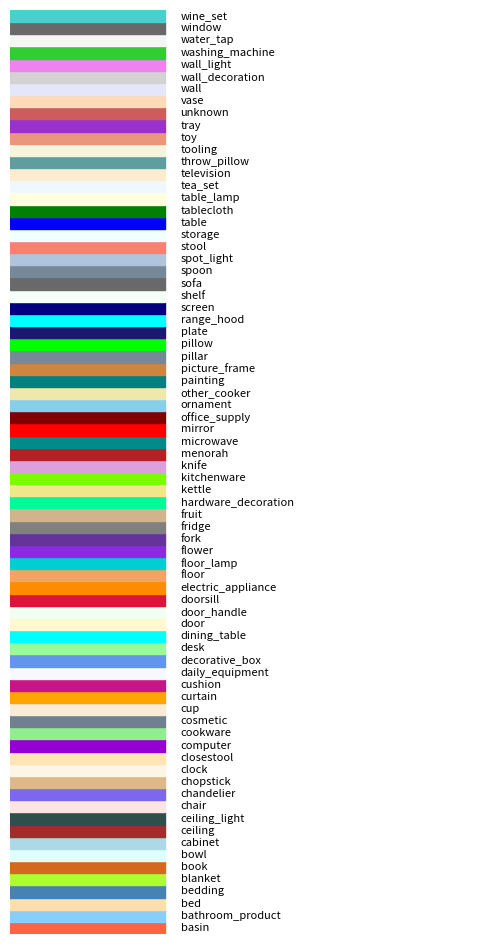

Recreate this plot in Python.
objects = [
    "basin",
    "bathroom_product",
    "bed",
    "bedding",
    "blanket",
    "book",
    "bowl",
    "cabinet",
    "ceiling",
    "ceiling_light",
    "chair",
    "chandelier",
    "chopstick",
    "clock",
    "closestool",
    "computer",
    "cookware",
    "cosmetic",
    "cup",
    "curtain",
    "cushion",
    "daily_equipment",
    "decorative_box",
    "desk",
    "dining_table",
    "door",
    "door_handle",
    "doorsill",
    "electric_appliance",
    "floor",
    "floor_lamp",
    "flower",
    "fork",
    "fridge",
    "fruit",
    "hardware_decoration",
    "kettle",
    "kitchenware",
    "knife",
    "menorah",
    "microwave",
    "mirror",
    "office_supply",
    "ornament",
    "other_cooker",
    "painting",
    "picture_frame",
    "pillar",
    "pillow",
    "plate",
    "range_hood",
    "screen",
    "shelf",
    "sofa",
    "spoon",
    "spot_light",
    "stool",
    "storage",
    "table",
    "tablecloth",
    "table_lamp",
    "tea_set",
    "television",
    "throw_pillow",
    "tooling",
    "toy",
    "tray",
    "unknown",
    "vase",
    "wall",
    "wall_decoration",
    "wall_light",
    "washing_machine",
    "water_tap",
    "window",
    "wine_set",
]

import csv
import numpy as np
import matplotlib.colors as mcolors

# orignal random colormap
# with open("interior_agent_objects.csv", "w", newline="") as f:
#     writer = csv.writer(f)
#     writer.writerow(["object", "r", "g", "b"])
#     for obj in objects:
#         color = np.random.rand(3)  # random RGB in [0,1]
#         writer.writerow([obj, *color])


# css4 colormap
css4_colors = list(mcolors.CSS4_COLORS.values())
np.random.seed(43)  # optional, for reproducibility
css4_colors = np.random.permutation(css4_colors)

with open("colormap_css4.csv", "w", newline="") as f:
    writer = csv.writer(f)
    writer.writerow(["object", "r", "g", "b"])
    for i, obj in enumerate(objects):
        rgb = mcolors.to_rgb(css4_colors[i])
        writer.writerow([obj, *rgb])

# plot colormap
import matplotlib.pyplot as plt

colormap = {}
with open("colormap_css4.csv", "r") as f:
    reader = csv.DictReader(f)
    for row in reader:
        object = row["object"]
        r = float(row["r"])
        g = float(row["g"])
        b = float(row["b"])
        colormap[object] = [r, g, b]
fig, ax = plt.subplots(figsize=(6, 12))
for i, (obj, color) in enumerate(colormap.items()):
    ax.add_patch(plt.Rectangle((0, i), 1, 1, color=color))
    ax.text(1.1, i + 0.5, obj, va="center", fontsize=8)
ax.set_xlim(0, 3)
ax.set_ylim(0, len(colormap))
ax.axis("off")

plt.show()
